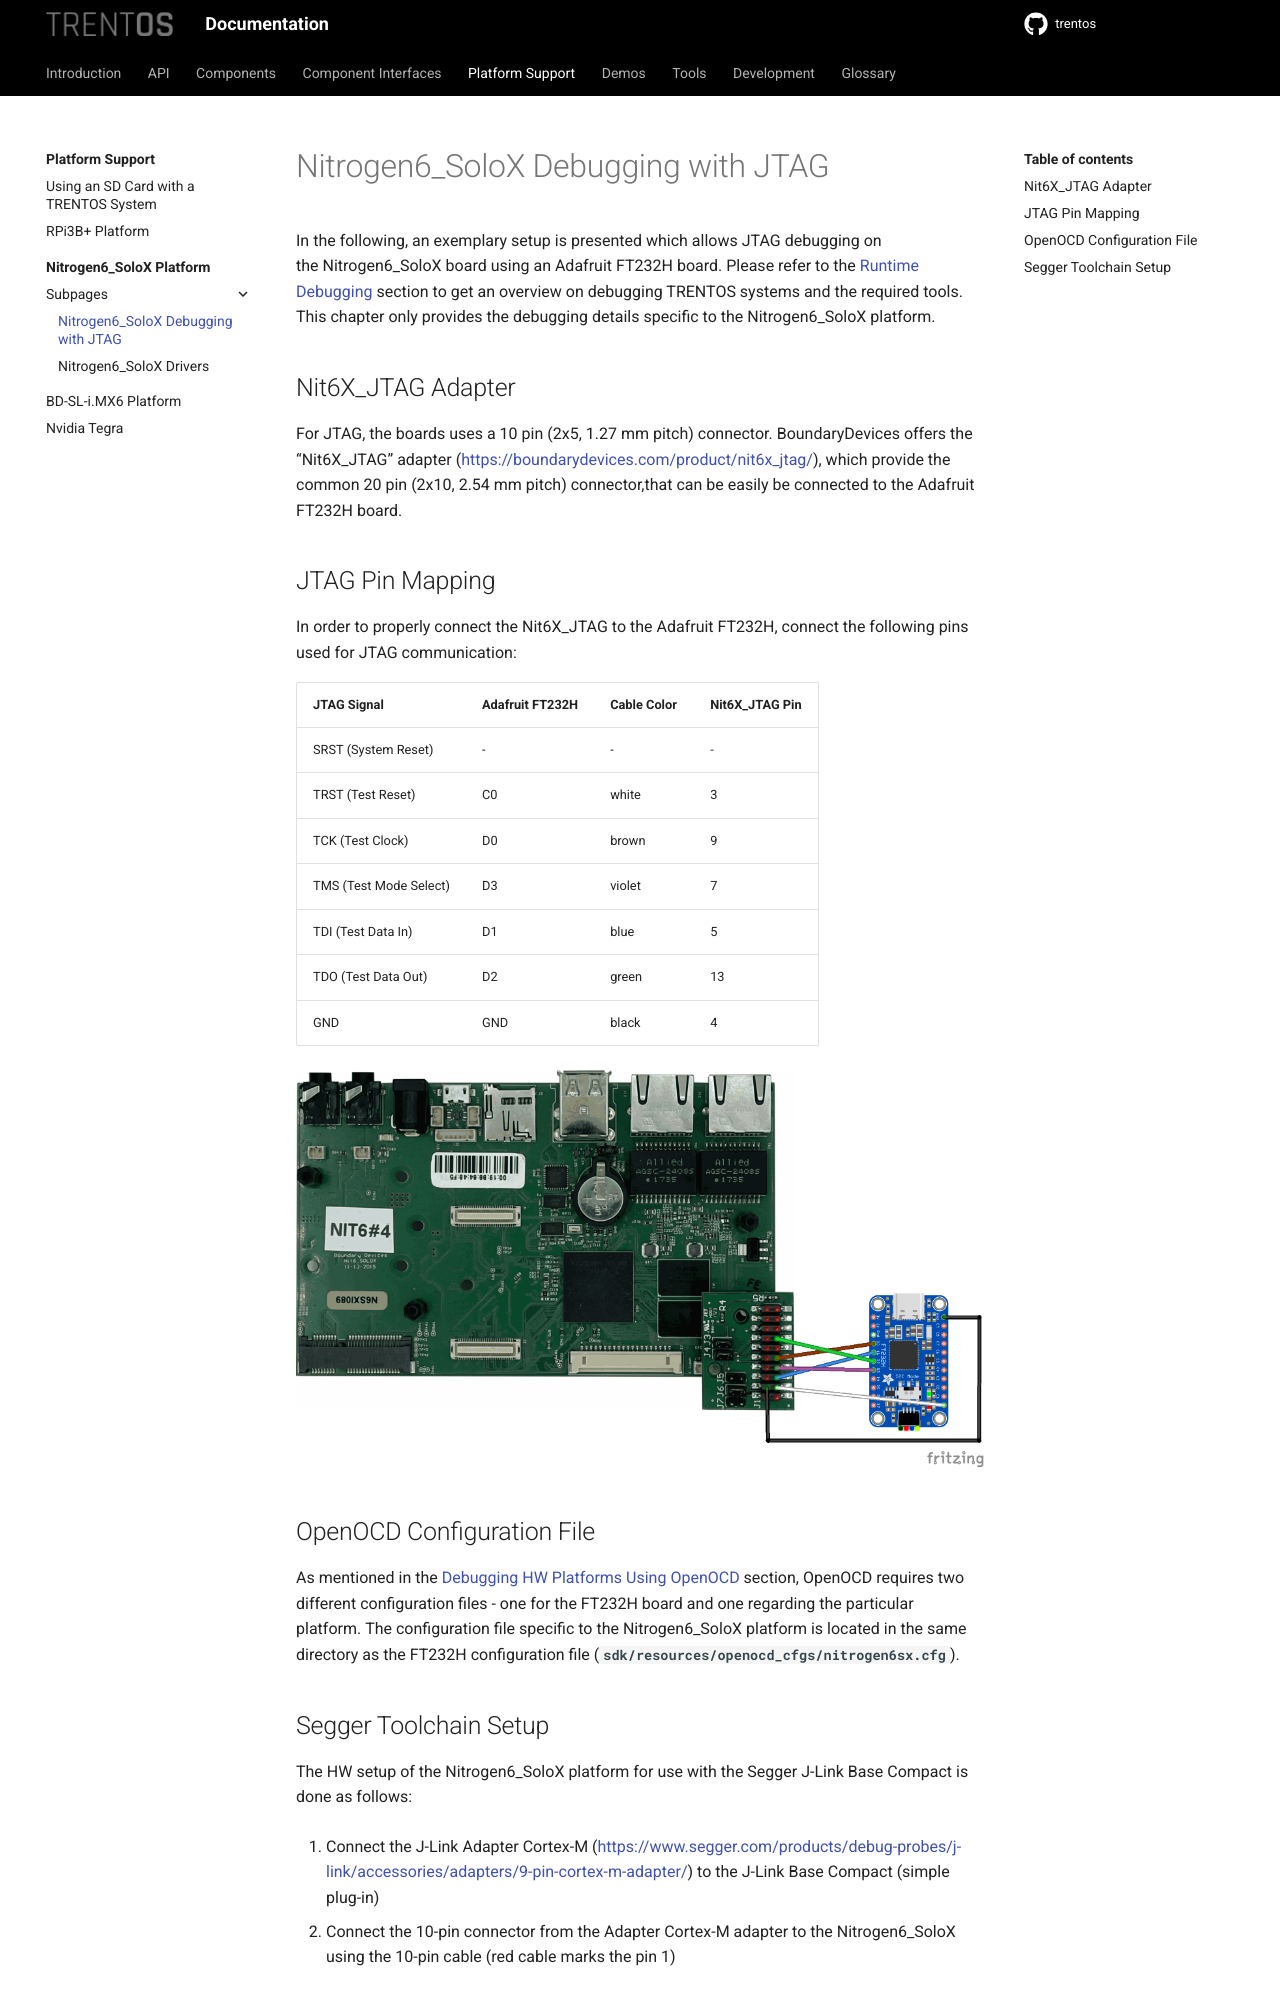

repository: TRENT-OS/trentos · page: platform-support/nitrogen6-solo-x/debugging_jtag.html · generator: sphinx

# Nitrogen6_SoloX Debugging with JTAG

In the following, an exemplary setup is presented which allows JTAG debugging on
the Nitrogen6_SoloX board using an Adafruit FT232H board. Please refer to the
[Runtime Debugging](../../development/runtime-debugging/runtime-debugging.md)
section to get an overview on debugging TRENTOS systems and the required tools.
This chapter only provides the debugging details specific to the
Nitrogen6_SoloX platform.

## Nit6X_JTAG Adapter

For JTAG, the boards uses a 10 pin (2x5, 1.27 mm pitch) connector.
BoundaryDevices offers the "Nit6X_JTAG" adapter
(<https://boundarydevices.com/product/nit6x_jtag/>), which provide the common 20
pin (2x10, 2.54 mm pitch) connector,that can be easily be connected to the
Adafruit FT232H board.

## JTAG Pin Mapping

In order to properly connect the Nit6X_JTAG to the Adafruit FT232H, connect the
following pins used for JTAG communication:

| JTAG Signal            | Adafruit FT232H | Cable Color | Nit6X_JTAG Pin |
|------------------------|-----------------|-------------|----------------|
| SRST (System Reset)    | -               | -           | -              |
| TRST (Test Reset)      | C0              | white       | 3              |
| TCK (Test Clock)       | D0              | brown       | 9              |
| TMS (Test Mode Select) | D3              | violet      | 7              |
| TDI (Test Data In)     | D1              | blue        | 5              |
| TDO (Test Data Out)    | D2              | green       | 13             |
| GND                    | GND             | black       | 4              |

!["Nitrogen6_SoloX - HW Setup JTAG"](img/debugging_jtag.png)

## OpenOCD Configuration File

As mentioned in the
[Debugging HW Platforms Using OpenOCD](../../development/runtime-debugging/debugging-hw-platforms_open-ocd.md)
section, OpenOCD requires two different configuration files - one for the
FT232H board and one regarding the particular platform. The configuration file
specific to the Nitrogen6_SoloX platform is located in the same directory as
the FT232H configuration file (**`sdk/resources/openocd_cfgs/nitrogen6sx.cfg`**).
